5-way image classification set "cargo_split" from GitHub (UmairKhalil12/waste---cargo-classification-project); label vocabulary: background, brick, concrete, ground, wood.

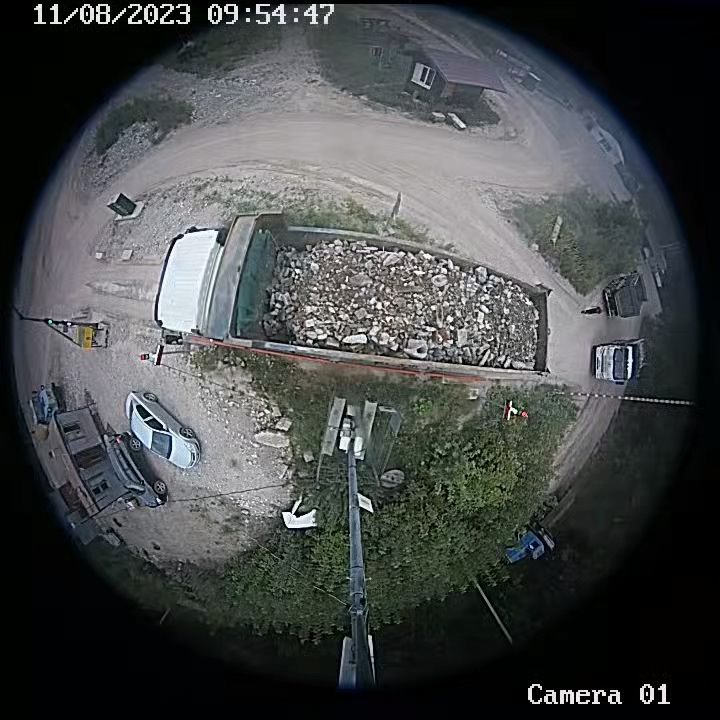
Label: brick

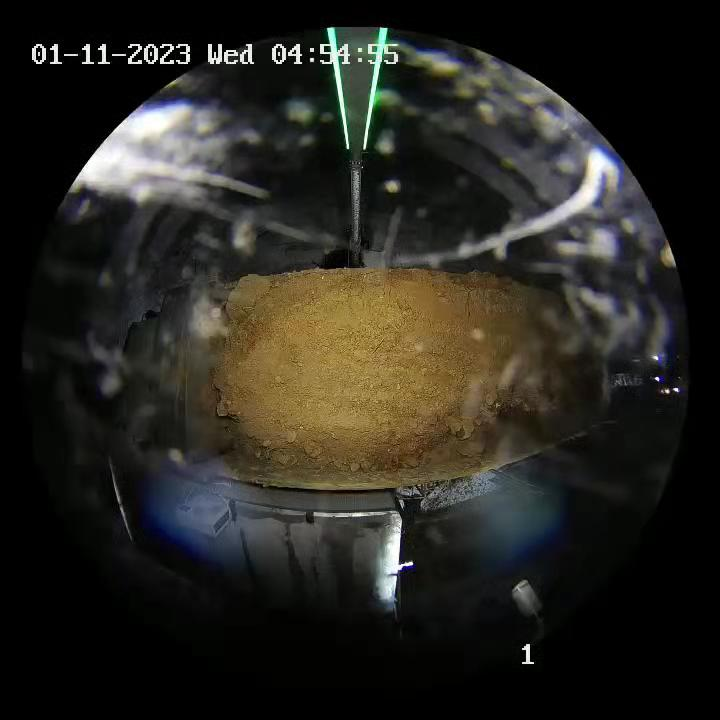
Label: ground

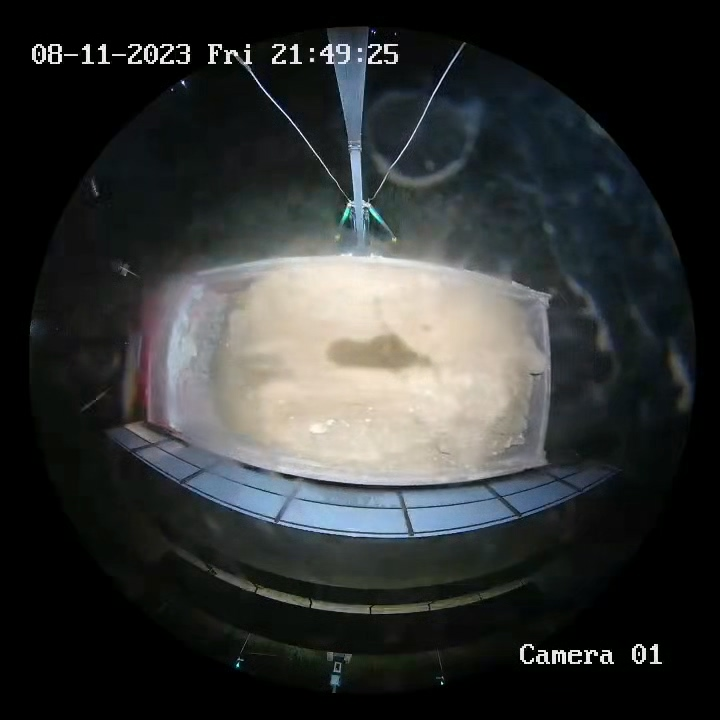
Label: concrete

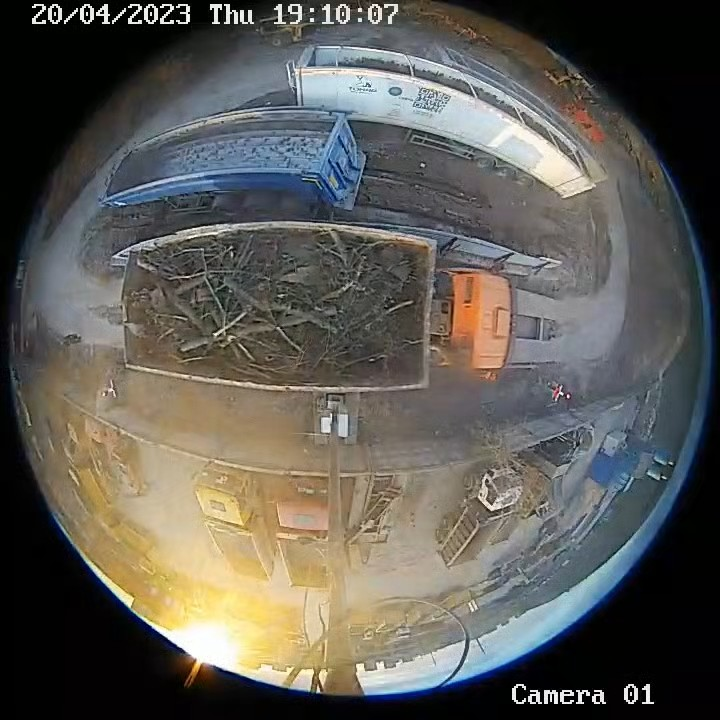
Label: wood

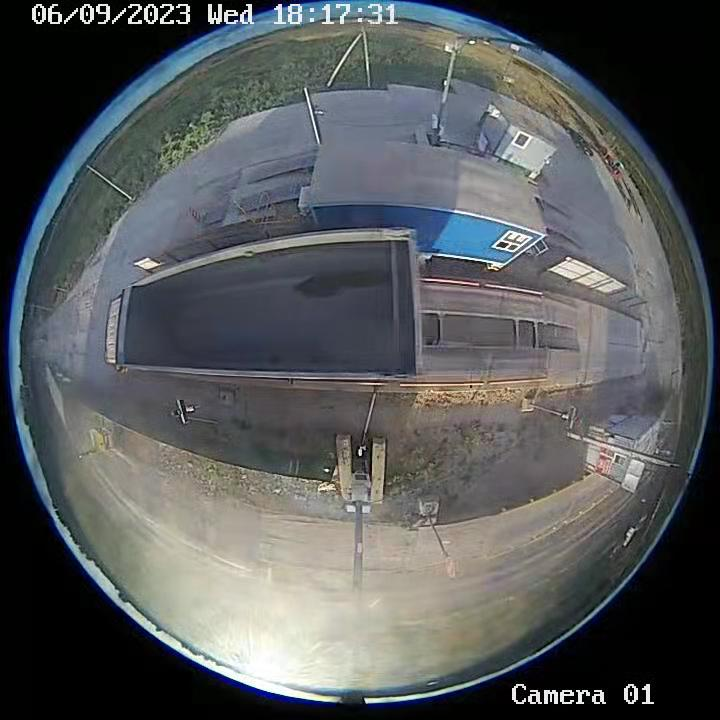
Label: background

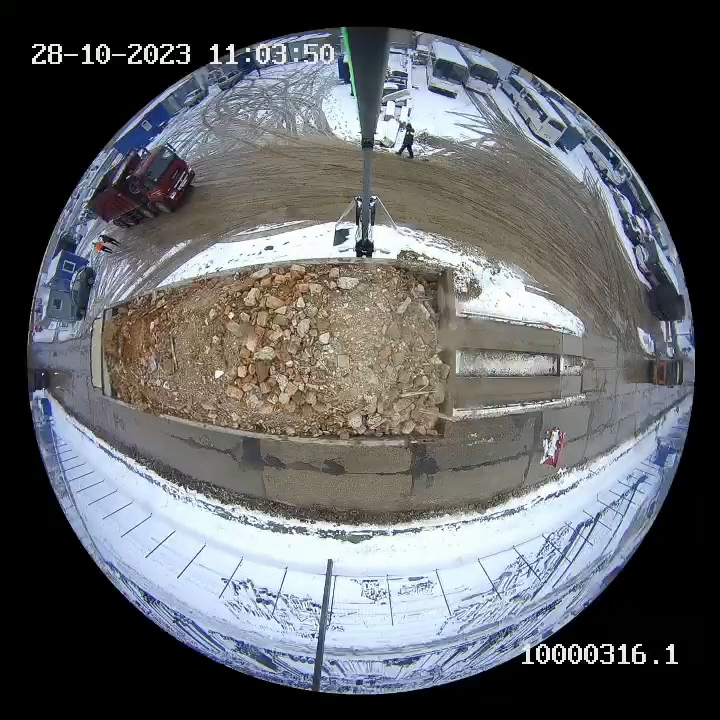
Label: brick
